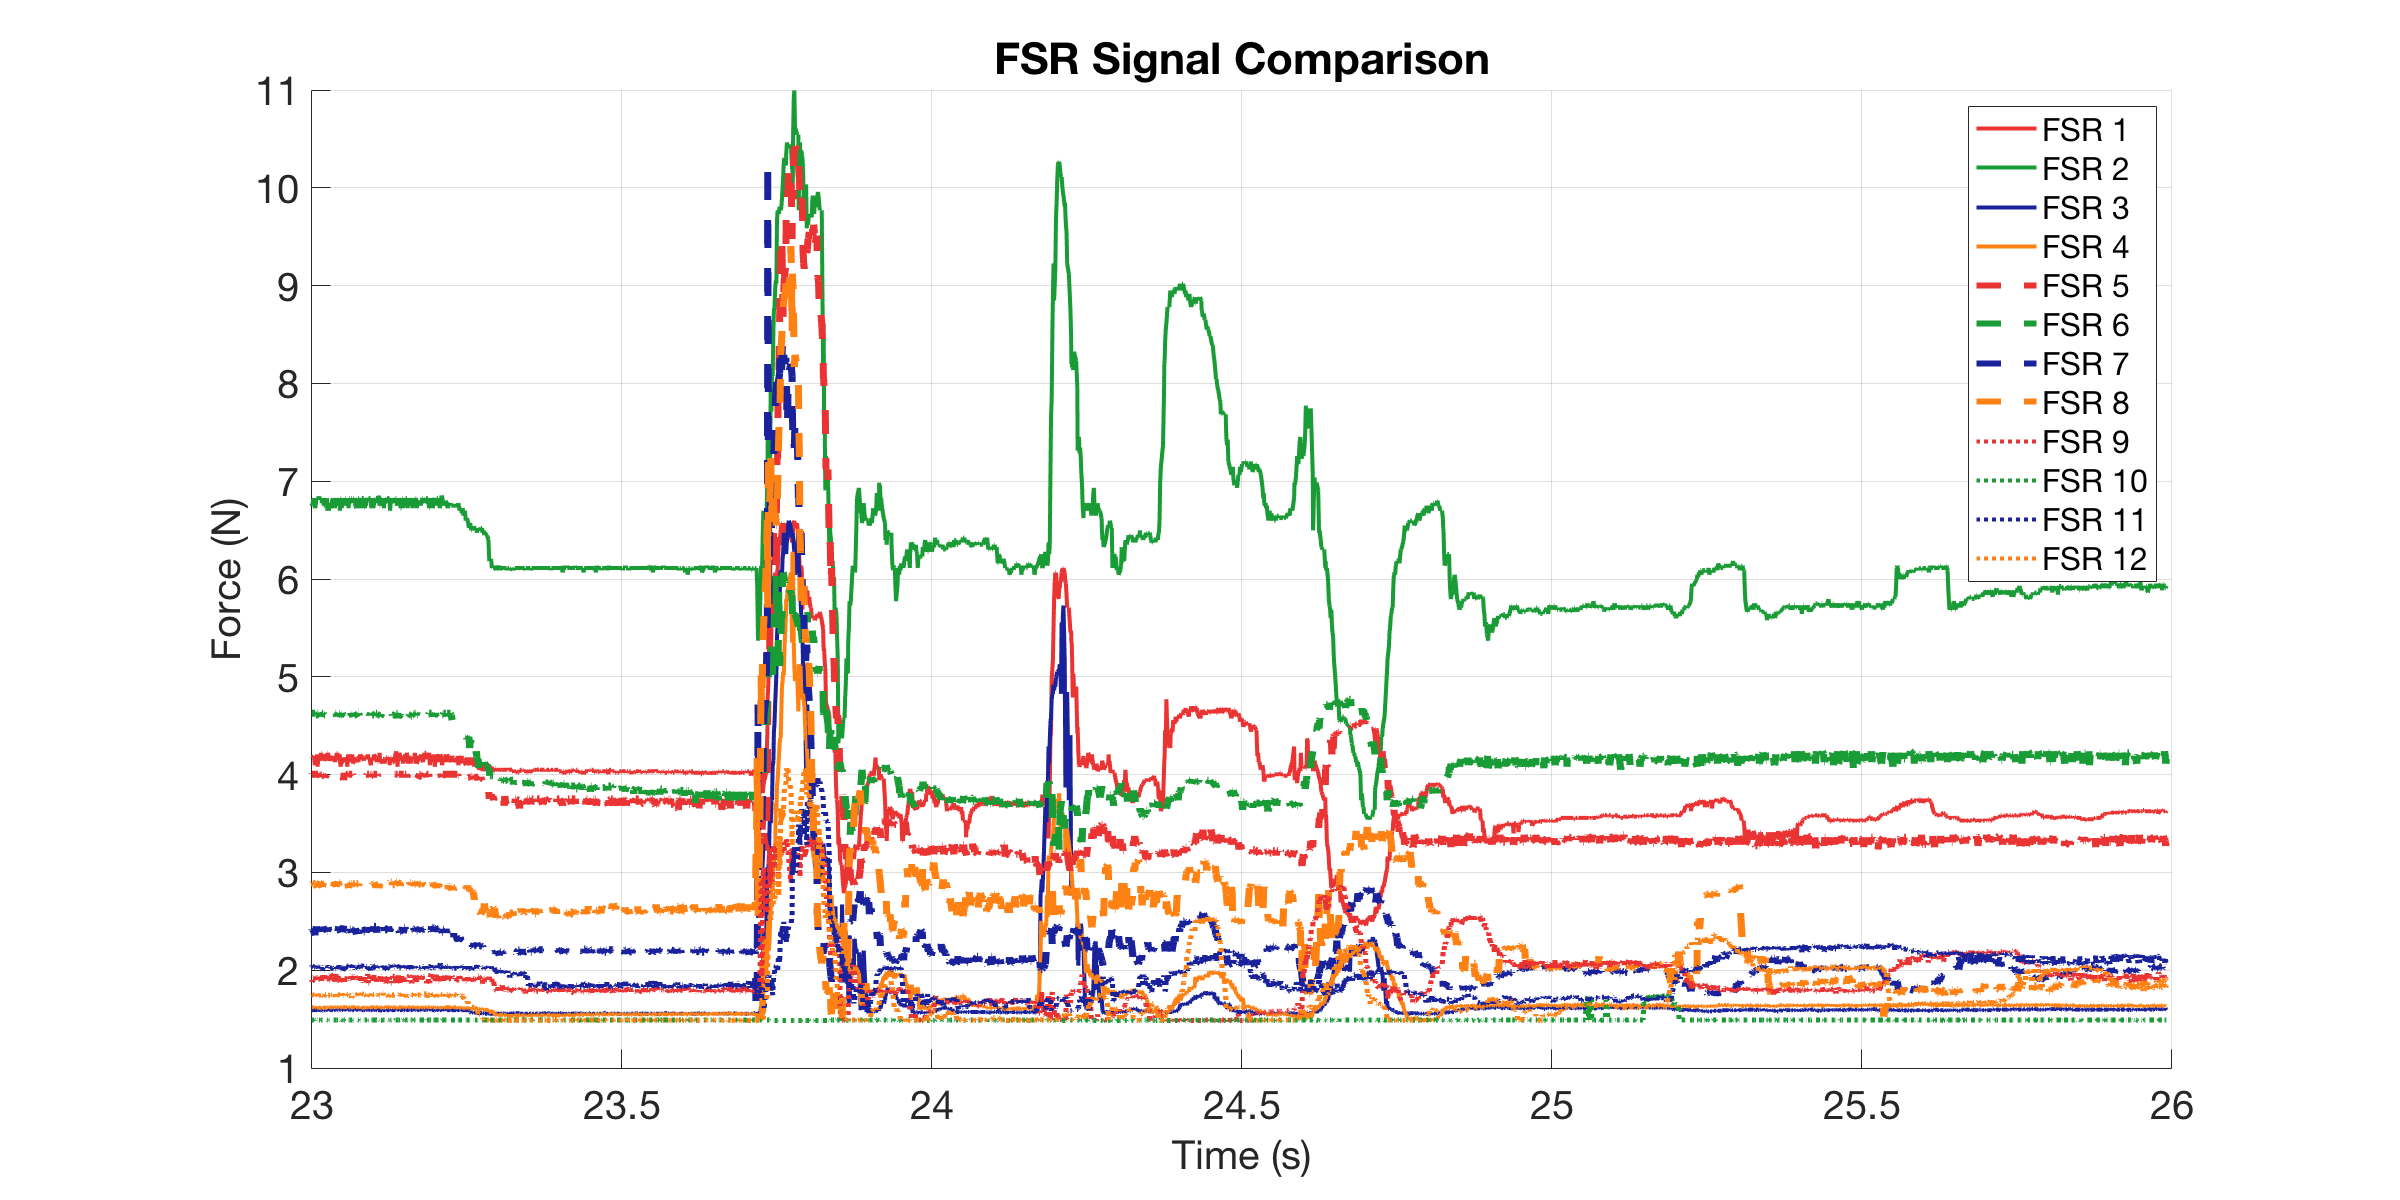

Data behind this chart, as committed beside it:
0, 4.2229, 6.7239, 1.5972, 1.6217, 4.0033, 4.6275, 2.3927, 2.8841, 1.9107, 1.4913, 2.0077, 1.7436
0.001, 4.175, 6.75, 1.591, 1.622, 4.003, 4.628, 2.411, 2.873, 1.933, 1.491, 2.015, 1.757
0.002, 4.127, 6.801, 1.585, 1.622, 4.003, 4.61, 2.448, 2.906, 1.955, 1.491, 2.023, 1.737
0.003, 4.08, 6.827, 1.591, 1.622, 4.003, 4.61, 2.402, 2.895, 1.896, 1.491, 2.039, 1.757
0.004, 4.175, 6.801, 1.591, 1.622, 4.003, 4.628, 2.402, 2.884, 1.933, 1.491, 2.031, 1.744
0.005, 4.207, 6.775, 1.591, 1.622, 3.988, 4.61, 2.411, 2.895, 1.875, 1.491, 2.008, 1.737
0.006, 4.223, 6.724, 1.585, 1.616, 4.003, 4.61, 2.439, 2.851, 1.94, 1.486, 2, 1.764
0.007, 4.159, 6.827, 1.597, 1.622, 4.003, 4.61, 2.402, 2.884, 1.94, 1.491, 2.039, 1.75
0.008, 4.175, 6.698, 1.597, 1.622, 4.003, 4.628, 2.402, 2.895, 1.933, 1.486, 2.015, 1.737
0.009, 4.191, 6.801, 1.591, 1.616, 3.988, 4.628, 2.439, 2.884, 1.933, 1.491, 2.015, 1.737
0.01, 4.175, 6.75, 1.591, 1.622, 4.003, 4.628, 2.42, 2.895, 1.882, 1.491, 2.046, 1.75
0.01318, 4.191, 6.827, 1.591, 1.622, 4.003, 4.628, 2.393, 2.884, 1.911, 1.491, 2.031, 1.744
0.01459, 4.096, 6.724, 1.591, 1.616, 4.003, 4.628, 2.356, 2.884, 1.94, 1.486, 2.031, 1.757
0.0151, 4.175, 6.724, 1.591, 1.616, 4.003, 4.628, 2.402, 2.873, 1.933, 1.491, 2.031, 1.75
0.016, 4.159, 6.75, 1.591, 1.616, 4.003, 4.61, 2.393, 2.873, 1.889, 1.486, 2.023, 1.764
0.017, 4.127, 6.827, 1.591, 1.622, 4.003, 4.61, 2.448, 2.862, 1.911, 1.491, 2.023, 1.75
0.018, 4.207, 6.827, 1.591, 1.616, 4.003, 4.61, 2.393, 2.851, 1.925, 1.491, 2.015, 1.744
0.019, 4.08, 6.827, 1.591, 1.622, 4.003, 4.628, 2.411, 2.862, 1.925, 1.491, 2.046, 1.75
0.02, 4.159, 6.827, 1.597, 1.616, 4.003, 4.628, 2.448, 2.851, 1.911, 1.491, 2.015, 1.737
0.02338, 4.143, 6.827, 1.591, 1.616, 3.988, 4.592, 2.393, 2.906, 1.911, 1.486, 2.031, 1.75
0.0246, 4.223, 6.827, 1.591, 1.616, 4.003, 4.628, 2.42, 2.884, 1.94, 1.491, 2.046, 1.757
0.02513, 4.223, 6.827, 1.591, 1.616, 4.003, 4.61, 2.393, 2.884, 1.933, 1.491, 2.015, 1.744
0.02601, 4.159, 6.775, 1.591, 1.622, 3.973, 4.628, 2.402, 2.884, 1.882, 1.491, 2.008, 1.757
0.027, 4.143, 6.775, 1.585, 1.616, 4.003, 4.628, 2.448, 2.851, 1.947, 1.491, 2.015, 1.744
0.028, 4.159, 6.827, 1.585, 1.616, 3.988, 4.628, 2.393, 2.895, 1.947, 1.491, 2.008, 1.744
0.02901, 4.207, 6.75, 1.591, 1.616, 3.988, 4.61, 2.429, 2.841, 1.97, 1.486, 2, 1.73
0.03117, 4.175, 6.75, 1.591, 1.616, 3.973, 4.61, 2.42, 2.884, 1.889, 1.486, 2.008, 1.75
0.03408, 4.143, 6.827, 1.597, 1.616, 4.003, 4.592, 2.402, 2.873, 1.947, 1.491, 2.046, 1.757
0.03472, 4.159, 6.698, 1.591, 1.622, 4.003, 4.61, 2.393, 2.873, 1.933, 1.491, 2.023, 1.744
0.03523, 4.223, 6.75, 1.597, 1.622, 4.003, 4.628, 2.393, 2.851, 1.925, 1.491, 2.031, 1.757
0.036, 4.223, 6.775, 1.597, 1.622, 4.003, 4.628, 2.439, 2.884, 1.911, 1.486, 2.039, 1.744
0.037, 4.175, 6.698, 1.585, 1.616, 4.003, 4.592, 2.402, 2.895, 1.903, 1.491, 2.054, 1.744
0.038, 4.143, 6.75, 1.591, 1.622, 4.003, 4.61, 2.411, 2.884, 1.896, 1.491, 2.046, 1.744
0.039, 4.159, 6.724, 1.597, 1.622, 4.003, 4.628, 2.411, 2.873, 1.896, 1.491, 2.015, 1.744
0.04, 4.143, 6.724, 1.591, 1.622, 4.003, 4.628, 2.411, 2.884, 1.962, 1.491, 2.015, 1.737
0.04363, 4.191, 6.827, 1.591, 1.616, 4.003, 4.628, 2.42, 2.895, 1.933, 1.491, 2.023, 1.757
0.04484, 4.159, 6.724, 1.597, 1.628, 4.003, 4.628, 2.384, 2.884, 1.896, 1.491, 2, 1.757
0.04535, 4.175, 6.827, 1.591, 1.622, 4.003, 4.61, 2.402, 2.862, 1.911, 1.491, 2.023, 1.757
0.046, 4.175, 6.801, 1.591, 1.622, 4.003, 4.628, 2.393, 2.895, 1.925, 1.491, 2.023, 1.744
0.047, 4.127, 6.724, 1.597, 1.628, 4.003, 4.628, 2.393, 2.884, 1.882, 1.491, 2.031, 1.73
0.048, 4.175, 6.827, 1.591, 1.628, 4.019, 4.628, 2.411, 2.895, 1.903, 1.491, 2.015, 1.764
0.049, 4.143, 6.75, 1.585, 1.616, 4.003, 4.628, 2.402, 2.851, 1.962, 1.491, 2.015, 1.75
0.05, 4.223, 6.827, 1.597, 1.622, 4.003, 4.592, 2.42, 2.895, 1.882, 1.491, 2.039, 1.73
0.051, 4.223, 6.801, 1.597, 1.622, 4.003, 4.61, 2.384, 2.884, 1.882, 1.491, 2.023, 1.744
0.052, 4.143, 6.75, 1.597, 1.622, 4.003, 4.628, 2.402, 2.906, 1.94, 1.491, 2.031, 1.757
0.053, 4.143, 6.75, 1.591, 1.622, 4.003, 4.61, 2.448, 2.873, 1.896, 1.491, 2.023, 1.737
0.054, 4.207, 6.827, 1.597, 1.628, 4.003, 4.628, 2.411, 2.895, 1.889, 1.491, 2.046, 1.75
0.05501, 4.175, 6.698, 1.597, 1.622, 4.003, 4.628, 2.402, 2.895, 1.882, 1.491, 2.039, 1.757
0.056, 4.08, 6.827, 1.591, 1.622, 4.003, 4.592, 2.393, 2.884, 1.896, 1.491, 2.054, 1.764
0.057, 4.127, 6.827, 1.591, 1.622, 3.988, 4.61, 2.42, 2.873, 1.903, 1.486, 2.039, 1.724
0.058, 4.112, 6.724, 1.597, 1.628, 4.003, 4.61, 2.411, 2.906, 1.94, 1.491, 2.008, 1.737
0.059, 4.175, 6.827, 1.591, 1.628, 4.003, 4.628, 2.393, 2.895, 1.875, 1.491, 2.039, 1.757
0.06, 4.143, 6.775, 1.591, 1.622, 4.003, 4.61, 2.411, 2.873, 1.889, 1.486, 1.992, 1.744
0.061, 4.175, 6.827, 1.585, 1.622, 3.943, 4.645, 2.457, 2.884, 1.896, 1.491, 2.015, 1.744
0.062, 4.143, 6.75, 1.597, 1.622, 4.019, 4.61, 2.402, 2.841, 1.918, 1.491, 2.008, 1.757
0.063, 4.127, 6.827, 1.597, 1.622, 4.003, 4.61, 2.402, 2.895, 1.875, 1.491, 2.039, 1.737
0.064, 4.127, 6.827, 1.591, 1.622, 3.988, 4.61, 2.439, 2.884, 1.896, 1.486, 2.015, 1.744
0.06501, 4.143, 6.775, 1.597, 1.622, 4.003, 4.628, 2.411, 2.895, 1.896, 1.491, 2.039, 1.757
0.066, 4.159, 6.801, 1.603, 1.622, 4.003, 4.628, 2.393, 2.884, 1.918, 1.491, 2.031, 1.75
0.06701, 4.08, 6.75, 1.597, 1.622, 4.003, 4.628, 2.411, 2.906, 1.933, 1.491, 2.054, 1.75
0.06801, 4.207, 6.827, 1.591, 1.616, 3.988, 4.61, 2.439, 2.873, 1.918, 1.491, 2.031, 1.75
... 2,630 more rows
